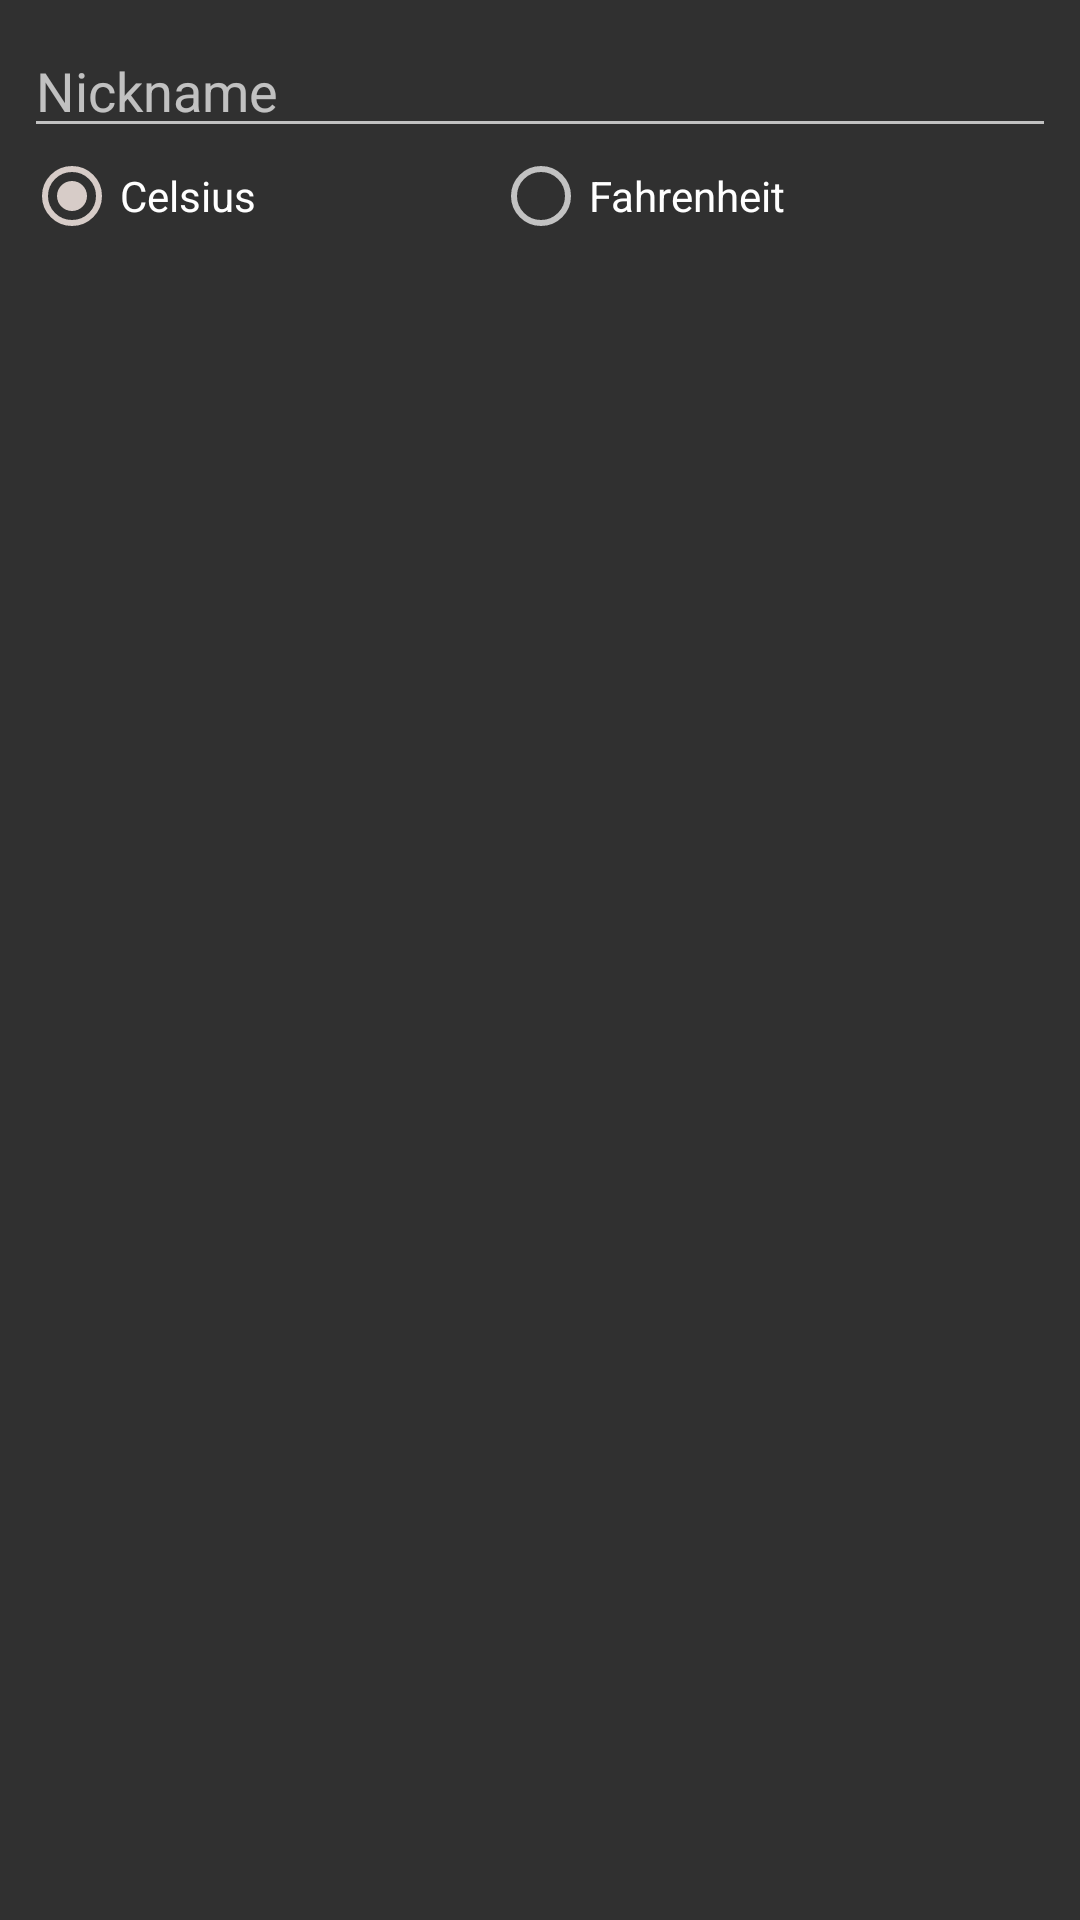

Layout XML and referenced resources for this Android screen:
<!-- AndroidManifest.xml: application theme AppTheme -->
<!-- res/layout/settings_dialog.xml -->
<?xml version="1.0" encoding="utf-8"?>
<RelativeLayout xmlns:android="http://schemas.android.com/apk/res/android"
    xmlns:app="http://schemas.android.com/apk/res-auto"
    xmlns:tools="http://schemas.android.com/tools"
    android:orientation="vertical" android:layout_width="match_parent"
    android:layout_height="match_parent">


    <EditText
        android:id="@+id/nickname"
        android:layout_width="match_parent"
        android:layout_height="wrap_content"
        android:layout_marginStart="8dp"
        android:layout_marginTop="8dp"
        android:layout_marginEnd="8dp"
        android:ems="10"
        android:hint="Nickname"
        android:inputType="textPersonName" />

    <RadioGroup
        android:id="@+id/temp"
        android:layout_width="match_parent"
        android:layout_height="wrap_content"
        android:layout_below="@+id/nickname"
        android:layout_marginStart="8dp"
        android:layout_alignEnd="@+id/nickname"
        android:layout_marginEnd="8dp"
        android:orientation="horizontal">

        <RadioButton
            android:id="@+id/celsius"
            android:layout_width="wrap_content"
            android:layout_height="wrap_content"
            android:layout_alignStart="@+id/temp"
            android:layout_weight="1"
            android:checked="true"
            android:text="Celsius"
            android:textSize="14sp" />

        <RadioButton
            android:id="@+id/fahrenheit"
            android:layout_width="wrap_content"
            android:layout_height="wrap_content"
            android:layout_weight="1"
            android:text="Fahrenheit "
            android:textSize="14sp" />
    </RadioGroup>

</RelativeLayout>
<!-- resources referenced by this layout -->
<resources>
  <style name="AppTheme" parent="Theme.AppCompat.NoActionBar">
          
          <item name="colorPrimary">@color/colorPrimary</item>
          <item name="colorPrimaryDark">@color/colorPrimaryDark</item>
          <item name="colorAccent">@color/colorAccent</item>
          <item name="android:colorBackground">@color/background_material_dark_1</item>
      </style>
  <color name="colorPrimary">#424242</color>
  <color name="colorPrimaryDark">#000000</color>
  <color name="colorAccent">#d7ccc8</color>
  <color name="background_material_dark_1">#303030</color>
</resources>
